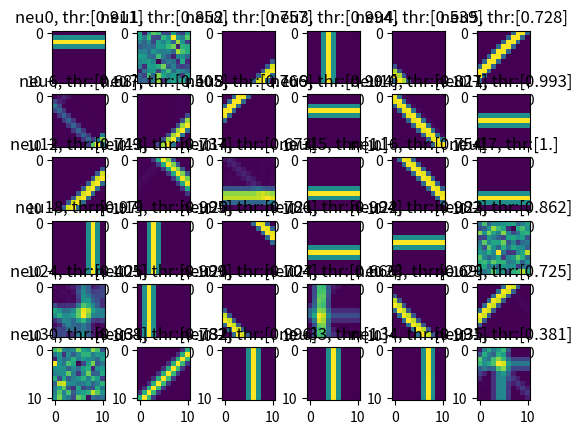
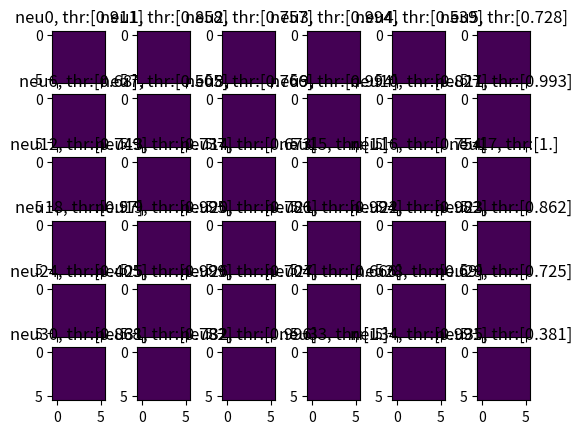
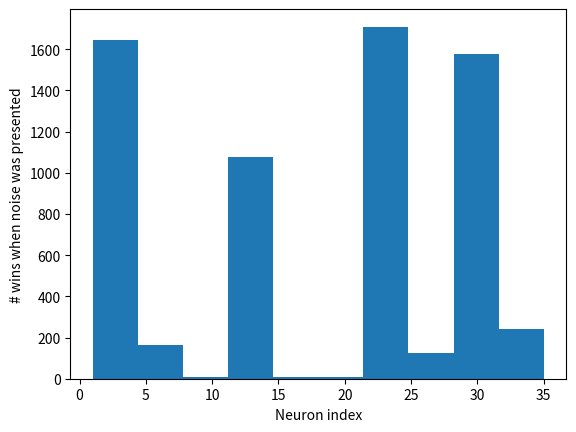
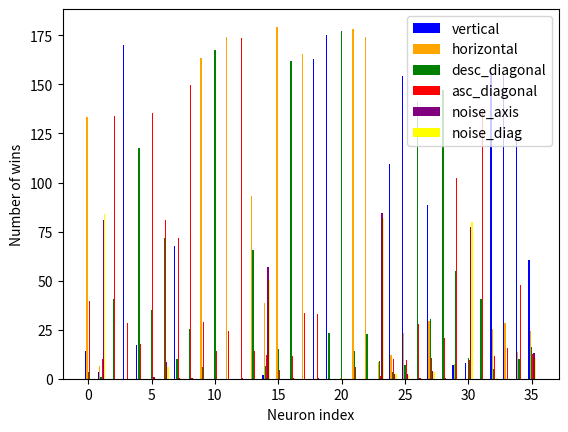
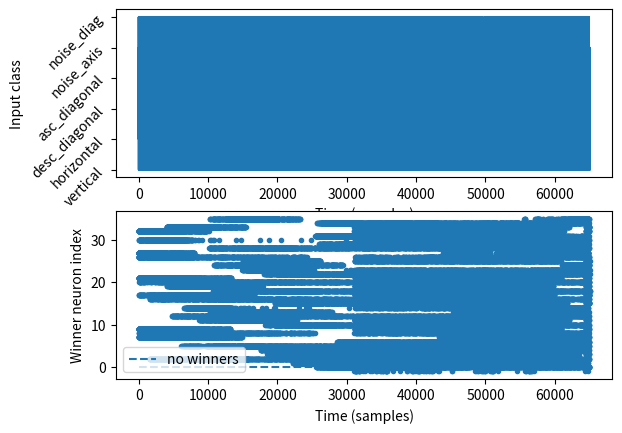
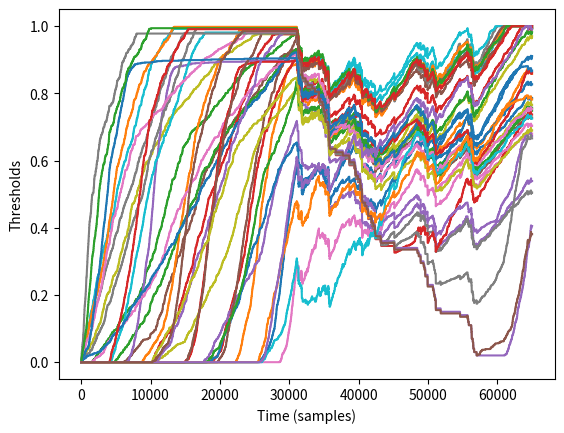

The matplotlib source for these figures, in order:
""" Here, differently from previous test, event contexts are normalized
    and processed separetely."""

import numpy as np
import matplotlib.pyplot as plt
import random

import math
import sys
import warnings
warnings.filterwarnings('error')

def plot_classifications(num_neurons, class_winners, feature_mappings, color_mappings):
    plt.figure()
    bar_width = 0.1
    bar_offset = -0.2
    for event_class, val in feature_mappings.items():
        plt.bar(np.arange(num_neurons) + bar_offset, class_winners[event_class],
                bar_width, label=feature_mappings[event_class],
                color=color_mappings[event_class])
        bar_offset += bar_width
    plt.xlabel('Neuron index')
    plt.ylabel('Number of wins')
    plt.legend()
    plt.pause(0.1)

def average_histograms(histogram_samples, num_neurons):
    avg_hist = {0: np.array([0 for _ in range(num_neurons)], dtype=float),
                1: np.array([0 for _ in range(num_neurons)], dtype=float),
                2: np.array([0 for _ in range(num_neurons)], dtype=float),
                3: np.array([0 for _ in range(num_neurons)], dtype=float),
                4: np.array([0 for _ in range(num_neurons)], dtype=float),
                5: np.array([0 for _ in range(num_neurons)], dtype=float)}

    for sample_hist in histogram_samples:
        for key in sample_hist.keys():
            avg_hist[key] += sample_hist[key]
    num_samples = len(histogram_samples)
    for key in avg_hist.keys():
        avg_hist[key] /= num_samples

    return avg_hist

""" Creating feast """
num_neurons = 36
input_channels = 11
input_dim = input_channels * input_channels

# Creating contexts
t = 0
random_walk = .5
world = 1

# Initialization
thickness = 1
# Matrix containing both feedforward and recurrent weights
w = np.random.rand(num_neurons, input_dim + num_neurons)
thres = np.zeros((num_neurons, 1))
thres_open = .01
thres_close = .001
w_norm = np.linalg.norm(w, axis=1)
w_norm = w_norm[:, np.newaxis]  # Increase dimension for division
w = w/w_norm
eta = .01
recurrent_tau = 50

# Time surfaces
T = np.zeros((input_channels, input_channels))
rec_T = np.zeros((num_neurons, 1))

# Defines importance of feedforward (alpha) versus recurrent (beta) weights
alpha = 1.
beta = 1.0 - alpha

# Variables used to evaluate world transitions
duration = []
prev_world_t = 0
feature_class = np.nan
feature_mappings = {0: 'vertical', 1: 'horizontal',
                    2: 'desc_diagonal', 3: 'asc_diagonal',
                    4: 'noise_axis', 5: 'noise_diag'}
color_mappings = {0: 'blue', 1: 'orange',
                    2: 'green', 3: 'red',
                    4: 'purple', 5: 'yellow'}
class_winners = {0: [0 for _ in range(num_neurons)],
                 1: [0 for _ in range(num_neurons)],
                 2: [0 for _ in range(num_neurons)],
                 3: [0 for _ in range(num_neurons)],
                 4: [0 for _ in range(num_neurons)],
                 5: [0 for _ in range(num_neurons)]}
feature_t = []
winners_t = []
noise_flag = False
noise_responses = []
unmatched_noise = 0
classified_noise = []
noise_count = 0

# Run throught events
epochs = range(10)
iterations = 6500
monitor_class_winners = []
monitor_thres = np.zeros((num_neurons, len(epochs)*iterations+1))
for epoch in epochs:
    for iteration in range(iterations):
        t += 1

        # Define world
        random_walk += np.random.normal(0, .1)
        if random_walk > 1 or random_walk < 0:
            world *= (-1)
            random_walk = .5
            duration.append(t - prev_world_t)
            prev_world_t = t

        # Generate samples on the fly
        if world == 1:
            k=np.random.randint(-input_channels+2, input_channels-2)
            T = np.eye(input_channels, k=k)
            for i in range(-thickness, thickness+1):
                if k+i < input_channels:
                    T += np.eye(input_channels, k=k+i)
            feature_class = 2
            if random.uniform(0, 1) > .5:
                T = np.flip(T, axis=1)
                feature_class = 3
        else:
            T = np.zeros((input_channels, input_channels))  # Time surface
            k=np.random.randint(2, input_channels-2)
            T[:, k] = 1
            for i in range(-thickness, thickness+1):
                if k+i >= 0 and k+i < input_channels:
                    T[:, k+i] += 1
            feature_class = 0
            if random.uniform(0, 1) > .5:
                T = T.T
                feature_class = 1

        #TODO better make another loop with learning turned off
        if np.random.rand() < .1:
            #T = np.random.randint(2, size=np.shape(T))
            #T = np.zeros(np.shape(T))
            T = np.random.rand(*np.shape(T))
            noise_flag ^= True
            noise_count += 1
            if feature_class == 0 or feature_class == 1:
                feature_class = 4
            else:
                feature_class = 5
        #if t==50001:
        #    sq_n_neurons = math.ceil(math.sqrt(num_neurons))
        #    fig, axs = plt.subplots(sq_n_neurons, sq_n_neurons)
        #    plt.title('feedforward')
        #    for i in range(num_neurons):
        #        axs.flat[i].imshow(np.reshape(w[i, :input_dim], (input_channels, input_channels)))
        #        axs.flat[i].set_title(f'neu{i}, thr:{thres[i]}')
        #    if mode == 'rec':
        #        fig, axs = plt.subplots(sq_n_neurons, sq_n_neurons)
        #        plt.title('recurrent')
        #        for i in range(num_neurons):
        #            axs.flat[i].imshow(np.reshape(w[i, input_dim:], (np.sqrt(num_neurons).astype(int), np.sqrt(num_neurons).astype(int))))
        #            axs.flat[i].set_title(f'neu{i}, thr:{thres[i]}')
        #    plt.show()

        # Join and normalize event contexts
        feedforward_event_context = T.reshape(input_dim, 1)
        feedforward_event_context /= np.linalg.norm(feedforward_event_context)
        recurrent_event_context = np.exp(rec_T-t) / recurrent_tau
        recurrent_event_context /= np.linalg.norm(recurrent_event_context)
        total_event_context = np.concatenate(
            (feedforward_event_context, recurrent_event_context), axis=0)

        # Defines winner
        # TODO normalize separately? If I do, no feature representation
        #if np.any(w[:, :input_dim]):
        #    w_ff = w[:, :input_dim] / np.linalg.norm(w[:, :input_dim])
        #else:
        #    w_ff = w[:, :input_dim]
        #if np.any(w[:, input_dim:]):
        #    w_rec = w[:, input_dim:] / np.linalg.norm(w[:, input_dim:])
        #else:
        #    w_rec = w[:, input_dim:]
        w_ff = w[:, :input_dim]
        w_rec = w[:, input_dim:]

        # TODO do I need weights here? Does not seem to make a diference
        #w = np.concatenate((alpha*w_ff, beta*w_rec), axis=1)
        w = np.concatenate((w_ff, w_rec), axis=1)
        # TODO do I need weights here?
        dist = (alpha * np.dot(w_ff, feedforward_event_context) # cos(theta) = A*B/||A||/||B||
              + beta * np.dot(w_rec, recurrent_event_context))
        dist[dist < thres] = 0
        winner = np.argmax(dist)  # Looking for when theta=0 => cos(theta)=1
        if dist[winner] == 0:  # When no one reaches threshold
            thres = thres - thres_open

            # Keep track of winners and states
            winners_t.append(-1)
            feature_t.append(feature_class)

            if noise_flag:
                unmatched_noise += 1
                noise_flag ^= True
        else:
            w[winner, :input_dim] = alpha * ((1-eta)*w[winner, :input_dim] + eta*feedforward_event_context.T)
            w[winner, input_dim:] = beta * ((1-eta)*w[winner, input_dim:] + eta*recurrent_event_context.T)
            # TODO Or all at once?
            #w[winner, :] = (1-eta)*w[winner, :] + eta*total_event_context.T
            w[winner, :] = w[winner, :]/np.linalg.norm(w[winner, :])
            thres[winner] = thres[winner] + thres_close
            rec_T[winner] = t

            # Keep track of winners and states
            winners_t.append(winner)
            feature_t.append(feature_class)
            class_winners[feature_class][winner] += 1

            if noise_flag:
                noise_responses.append(winner)
                classified_noise.append(T)
                noise_flag ^= True

        monitor_thres[:, t] = thres.flatten()

    monitor_class_winners.append(class_winners)
    #plot_classifications(num_neurons, class_winners, feature_mappings, color_mappings)
    class_winners = {0: [0 for _ in range(num_neurons)],
                     1: [0 for _ in range(num_neurons)],
                     2: [0 for _ in range(num_neurons)],
                     3: [0 for _ in range(num_neurons)],
                     4: [0 for _ in range(num_neurons)],
                     5: [0 for _ in range(num_neurons)]}

# Plots
sq_n_neurons = math.ceil(math.sqrt(num_neurons))
fig, axs = plt.subplots(sq_n_neurons, sq_n_neurons)
plt.title('feedforward')
for i in range(num_neurons):
    axs.flat[i].imshow(np.reshape(w[i, :input_dim], (input_channels, input_channels)))
    axs.flat[i].set_title(f'neu{i}, thr:{thres[i]}')

fig, axs = plt.subplots(sq_n_neurons, sq_n_neurons)
plt.title('recurrent')
for i in range(num_neurons):
    axs.flat[i].imshow(np.reshape(w[i, input_dim:], (np.sqrt(num_neurons).astype(int), np.sqrt(num_neurons).astype(int))))
    axs.flat[i].set_title(f'neu{i}, thr:{thres[i]}')

plt.figure()
_=plt.hist(noise_responses)
plt.xlabel('Neuron index')
plt.ylabel('# wins when noise was presented')

avg_hist = average_histograms(monitor_class_winners, num_neurons)
plot_classifications(num_neurons, avg_hist, feature_mappings, color_mappings)

plt.figure()
ax=plt.subplot(211)
plt.plot(feature_t)
plt.xlabel('Time (samples)')
plt.ylabel('Input class')
plt.yticks(np.arange(6), list(feature_mappings.values()), rotation=45)
plt.subplot(212, sharex=ax)
plt.plot(winners_t, '.')
plt.xlabel('Time (samples)')
plt.ylabel('Winner neuron index')
plt.hlines(0, 0, len(winners_t), linestyles='dashed', label='no winners')
plt.legend()

plt.figure()
for i in range(36):
    plt.plot(monitor_thres[i])
plt.xlabel('Time (samples)')
plt.ylabel('Thresholds')

print(f'noise occurences: {noise_count}')
print(f'Number of responses to noise: {len(noise_responses)}')
print(f'Number times no neurons responded to noise: {unmatched_noise}')

#plt.figure()
#plt.imshow(classified_noise[0])
#plt.figure()
#plt.imshow(classified_noise[10])
#plt.figure()
#plt.imshow(classified_noise[20])
#plt.figure()
#plt.imshow(classified_noise[30])

plt.pause(0.1)
